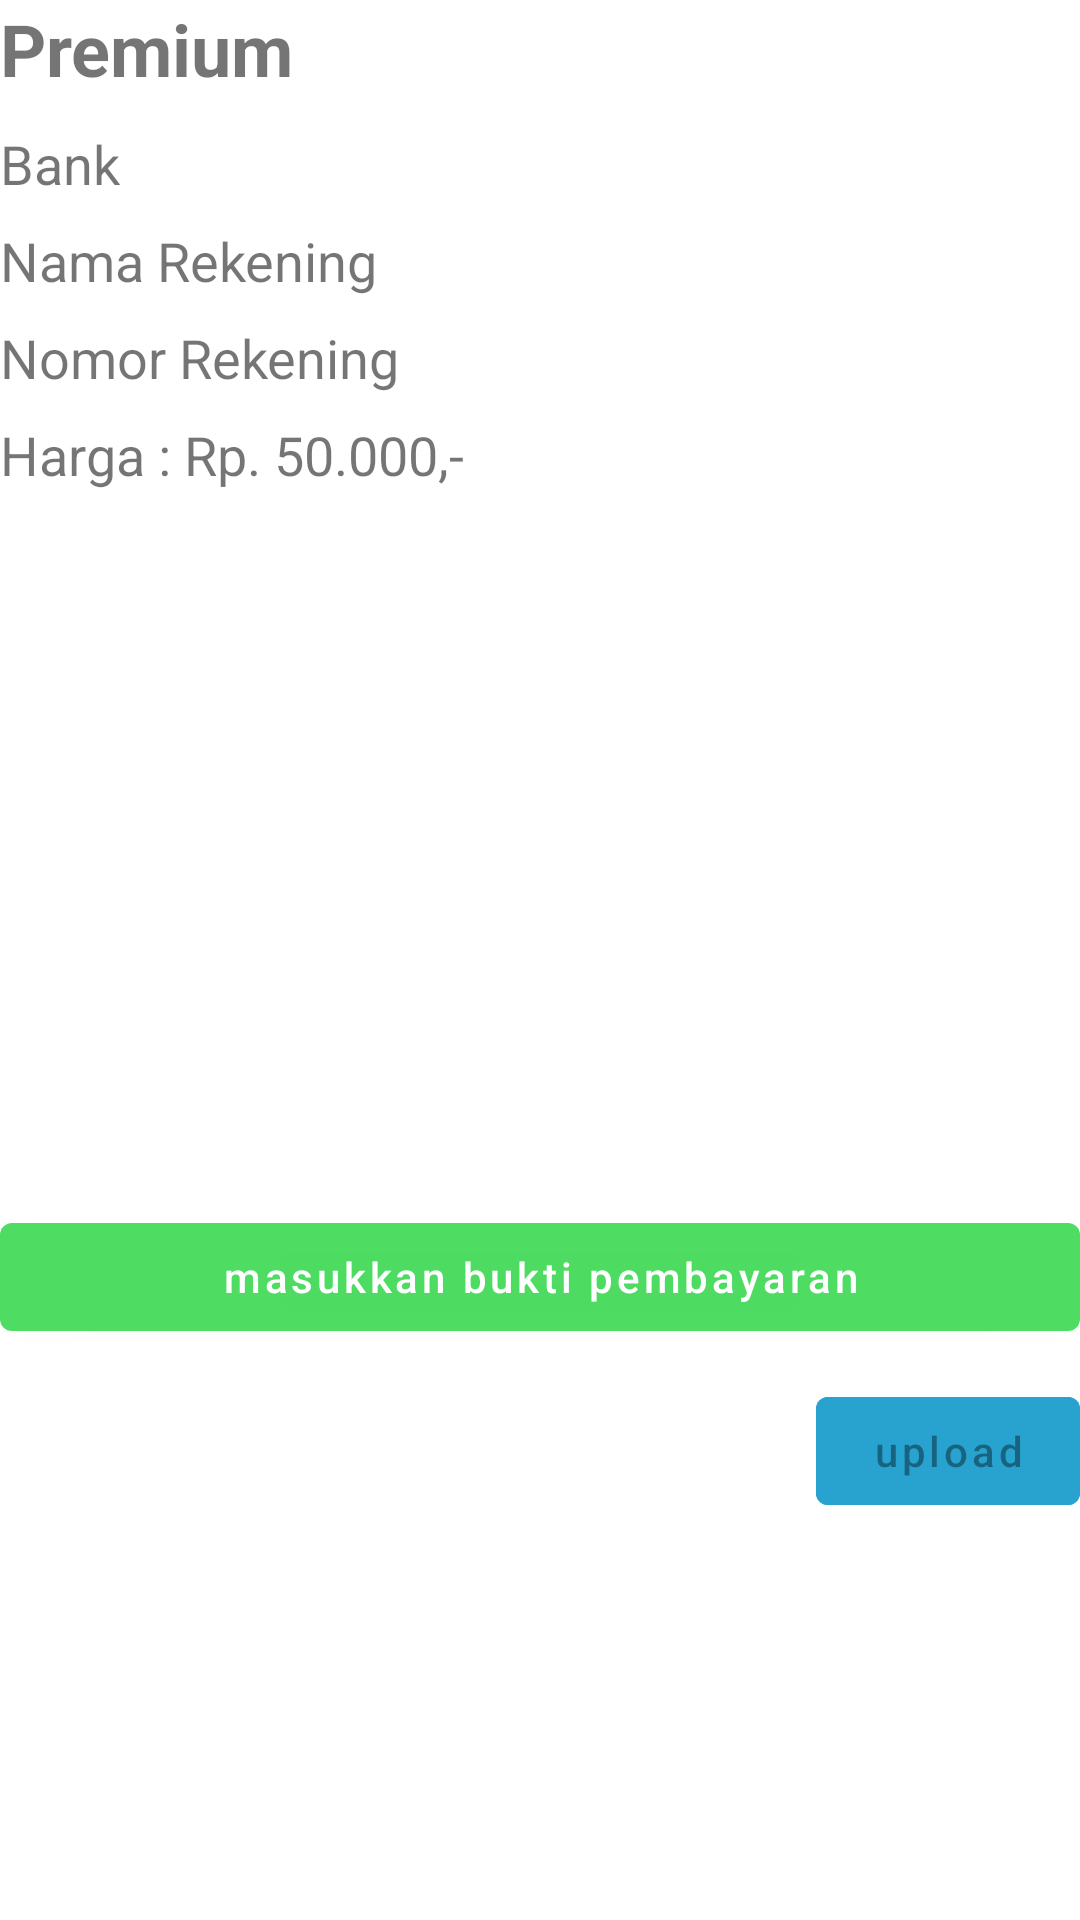

Reconstruct the res/layout file that produces this screen, plus the resources it refers to.
<!-- AndroidManifest.xml: application theme AppTheme -->
<!-- res/layout/activity_premium.xml -->
<?xml version="1.0" encoding="utf-8"?>
<RelativeLayout xmlns:android="http://schemas.android.com/apk/res/android"
    xmlns:app="http://schemas.android.com/apk/res-auto"
    android:layout_margin="10dp"
    xmlns:tools="http://schemas.android.com/tools"
    android:layout_width="match_parent"
    android:layout_height="match_parent"
    tools:context=".ui.premium.PremiumActivity">


    <TextView
        android:layout_marginBottom="10dp"
        android:textStyle="bold"
        android:id="@+id/label_premium"
        android:textSize="24sp"
        android:text="Premium"
        android:layout_width="match_parent"
        android:layout_height="wrap_content"/>

    <LinearLayout
        android:id="@+id/linear_account"
        android:orientation="vertical"
        android:layout_below="@id/label_premium"
        android:layout_width="match_parent"
        android:layout_height="wrap_content">

        <TextView
            android:layout_marginBottom="8dp"
            android:id="@+id/txt_bank"
            android:textSize="18sp"
            android:text="Bank "
            android:layout_width="match_parent"
            android:layout_height="wrap_content"/>

        <TextView
            android:layout_marginBottom="8dp"
            android:id="@+id/txt_account_name"
            android:textSize="18sp"
            android:text="Nama Rekening"
            android:layout_width="match_parent"
            android:layout_height="wrap_content"/>

        <TextView
            android:layout_marginBottom="8dp"
            android:id="@+id/txt_account_number"
            android:textSize="18sp"
            android:text="Nomor Rekening"
            android:layout_width="match_parent"
            android:layout_height="wrap_content"/>

        <TextView
            android:layout_marginBottom="8dp"
            android:textSize="18sp"
            android:text="Harga : Rp. 50.000,-"
            android:layout_width="match_parent"
            android:layout_height="wrap_content"/>
    </LinearLayout>

    <ImageView
        android:layout_marginTop="20dp"
        android:layout_below="@id/linear_account"
        android:id="@+id/img_payment"
        android:layout_width="match_parent"
        android:layout_height="200dp"/>

    <Button
        android:id="@+id/btn_payment"
        android:layout_marginTop="10dp"
        android:layout_below="@id/img_payment"
        android:text="masukkan bukti pembayaran"
        android:textAllCaps="false"
        android:layout_width="match_parent"
        android:layout_height="wrap_content"/>

    <Button
        android:enabled="false"
        android:id="@+id/btn_upload"
        android:layout_alignParentEnd="true"
        android:backgroundTint="@color/colorBlue"
        android:layout_marginTop="10dp"
        android:layout_below="@id/btn_payment"
        android:textAllCaps="false"
        android:text="upload"
        android:layout_width="wrap_content"
        android:layout_height="wrap_content"/>
</RelativeLayout>
<!-- resources referenced by this layout -->
<resources>
  <color name="colorBlue">#28A2CF</color>
  <style name="AppTheme" parent="Theme.MaterialComponents.Light.DarkActionBar">
          
          <item name="colorPrimary">#FA4BDD5F</item>
          <item name="colorPrimaryDark">@color/colorGreen</item>
          <item name="colorAccent">@color/colorAccent</item>
      </style>
  <color name="colorGreen">#55E96A</color>
  <color name="colorAccent">#03DAC5</color>
</resources>
